Run: headless pygame with SDL's dummy video driver; simulated clock (each Clock.tick advances the game by its frame time, no real sleeping); random seed 0; keys injected as events and as key.get_pressed() state; mouse plan: one left click at the window centre at the start of phase 2, then a move to the lower-right quarter at the start of phase 3; restart key R tapped at the start of phases 3 and 4.
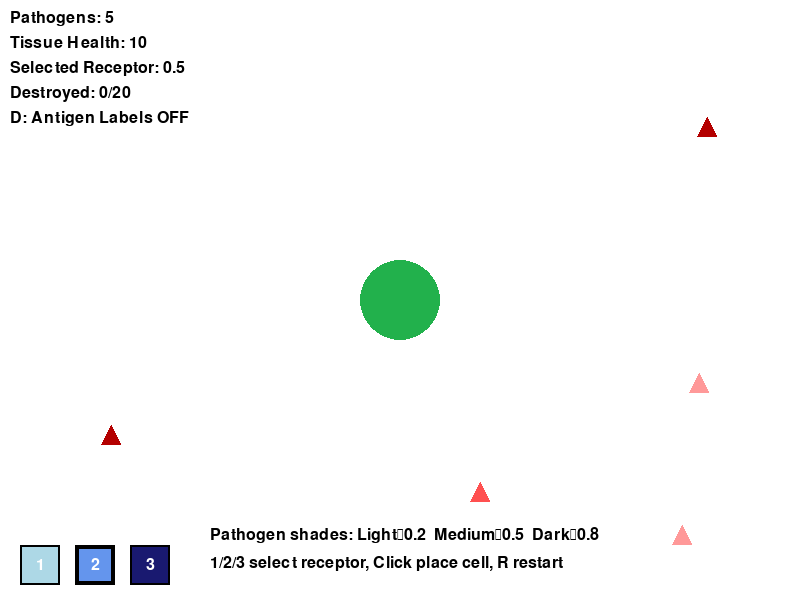
Frame 1 of 4 · flips 1–60 · no input
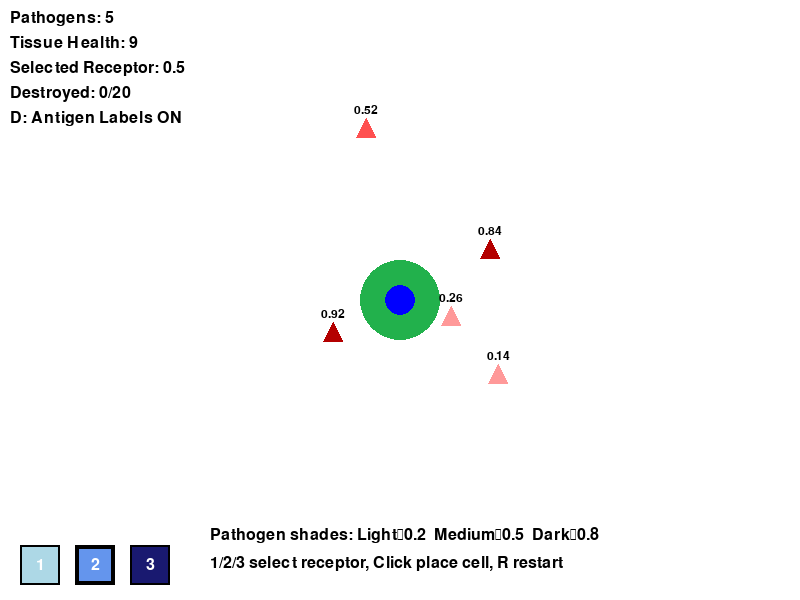
Frame 2 of 4 · flips 61–180 · clicked the window centre · tapped SPACE, RETURN · held RIGHT (→), D
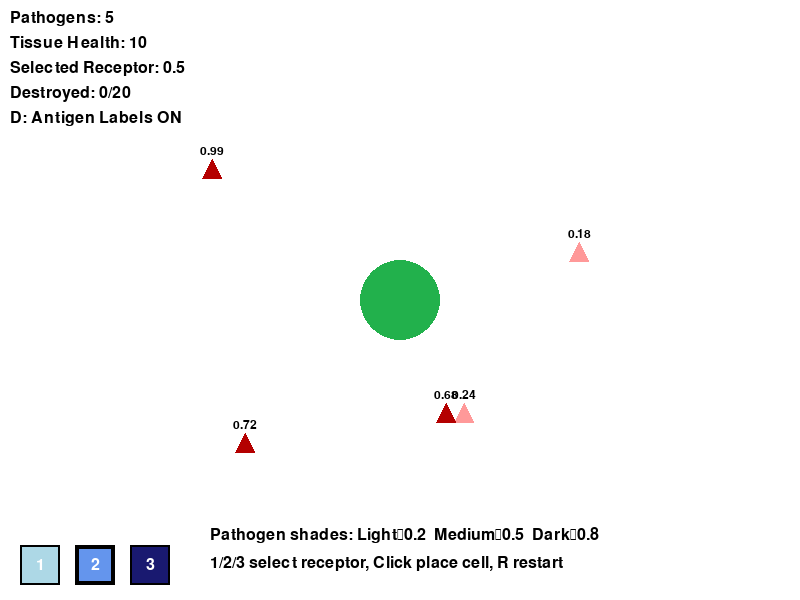
Frame 3 of 4 · flips 181–300 · moved the mouse to the lower-right quarter · tapped R · held DOWN (↓), S
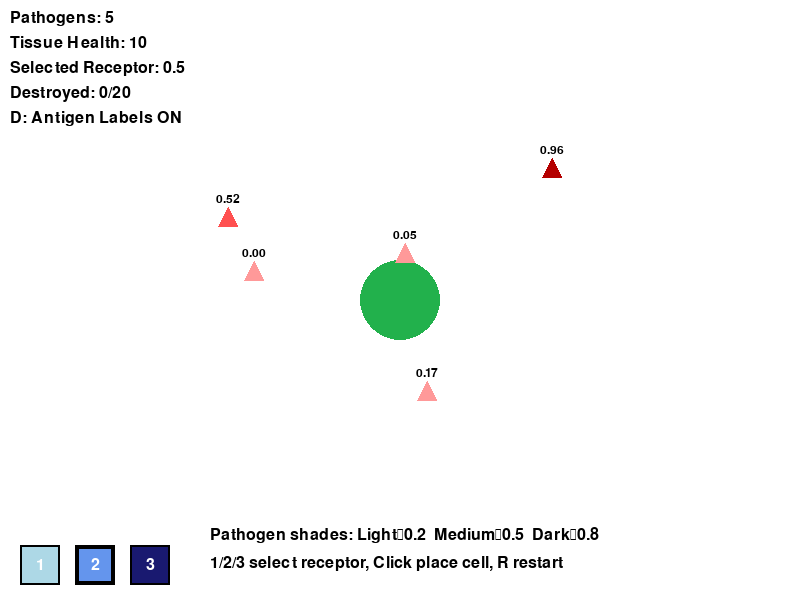
Frame 4 of 4 · flips 301–420 · tapped R · held LEFT (←), A, UP (↑), W

The pygame program that drew these frames:

"""
Biological Agent-Based Model (ABM) - Immune System Simulation
A Pygame-based strategy game prototype where immune cells intercept pathogens
based on mathematical affinity values.
"""

import pygame
import random
import math

# Initialize Pygame
pygame.init()

# Constants
SCREEN_WIDTH = 800
SCREEN_HEIGHT = 600
CENTER_X = 400
CENTER_Y = 300
FPS = 60

# Colors
WHITE = (255, 255, 255)
RED = (255, 0, 0)
BLUE = (0, 0, 255)
BLACK = (0, 0, 0)
GREEN = (34, 177, 76)
LIGHT_BLUE = (173, 216, 230)
MEDIUM_BLUE = (100, 149, 237)
DARK_BLUE = (25, 25, 112)
LIGHT_RED = (255, 153, 153)
MEDIUM_RED = (255, 80, 80)
DARK_RED = (180, 0, 0)

# Tissue state
INITIAL_TISSUE_HEALTH = 10
tissue_health = INITIAL_TISSUE_HEALTH
TARGET_DESTROYS_TO_WIN = 20


class Pathogen(pygame.sprite.Sprite):
    """
    Pathogen Agent - Represents invading pathogens in the system.
    
    Visual: Red triangle
    Behavior: Spawns at random edge, moves toward center with Brownian motion
    Property: antigen_type (0.0 - 1.0) - determines interaction with leukocytes
    """
    
    def __init__(self):
        super().__init__()
        
        # Antigen type: A float between 0.0 and 1.0 representing the pathogen's surface markers
        # This determines which leukocytes can bind to and destroy this pathogen
        self.antigen_type = random.uniform(0.0, 1.0)

        # Visual cue for affinity selection:
        # Map antigen values to the nearest receptor band (0.2, 0.5, 0.8)
        # so the player can choose 1/2/3 with strategy instead of guessing.
        affinity_bands = [0.2, 0.5, 0.8]
        nearest_band = min(affinity_bands, key=lambda value: abs(value - self.antigen_type))
        if nearest_band == 0.2:
            self.color = LIGHT_RED
        elif nearest_band == 0.5:
            self.color = MEDIUM_RED
        else:
            self.color = DARK_RED
        
        # Create triangle surface
        self.image = pygame.Surface((20, 20), pygame.SRCALPHA)
        # Draw red triangle pointing upward
        pygame.draw.polygon(self.image, self.color, [(10, 0), (0, 20), (20, 20)])
        
        self.rect = self.image.get_rect()
        
        # Spawn at random edge coordinate
        edge = random.choice(['top', 'bottom', 'left', 'right'])
        if edge == 'top':
            self.rect.x = random.randint(0, SCREEN_WIDTH)
            self.rect.y = 0
        elif edge == 'bottom':
            self.rect.x = random.randint(0, SCREEN_WIDTH)
            self.rect.y = SCREEN_HEIGHT
        elif edge == 'left':
            self.rect.x = 0
            self.rect.y = random.randint(0, SCREEN_HEIGHT)
        else:  # right
            self.rect.x = SCREEN_WIDTH
            self.rect.y = random.randint(0, SCREEN_HEIGHT)
        
        # Movement speed toward center
        self.base_speed = 2.0
        
    def update(self):
        """
        Update pathogen position each frame.
        Moves toward center (400, 300) with Brownian motion jitter.
        """
        # Calculate direction vector toward center
        dx = CENTER_X - self.rect.centerx
        dy = CENTER_Y - self.rect.centery
        
        # Calculate distance to center
        distance = math.sqrt(dx**2 + dy**2)
        
        # Normalize direction vector (avoid division by zero)
        if distance > 0:
            dx_normalized = dx / distance
            dy_normalized = dy / distance
        else:
            dx_normalized = 0
            dy_normalized = 0
        
        # Base movement toward center
        base_movement_x = dx_normalized * self.base_speed
        base_movement_y = dy_normalized * self.base_speed
        
        # Brownian motion: Add random jitter to simulate stochastic movement
        # Jitter is a small random vector added each frame
        jitter_x = random.uniform(-1.5, 1.5)
        jitter_y = random.uniform(-1.5, 1.5)
        
        # Combine directed movement with random walk
        self.rect.x += base_movement_x + jitter_x
        self.rect.y += base_movement_y + jitter_y


class Leukocyte(pygame.sprite.Sprite):
    """
    Leukocyte (White Blood Cell) Agent - Represents immune cells.
    
    Visual: Blue circle
    Behavior: Static placement (does not move)
    Property: receptor_type (0.0 - 1.0) - determines which pathogens it can bind to
    """
    
    def __init__(self, x, y, receptor_type):
        """
        Initialize a leukocyte at a specific position with a receptor type.
        
        Args:
            x (int): X-coordinate position
            y (int): Y-coordinate position
            receptor_type (float): Receptor specificity (0.0 - 1.0)
                                   Must match pathogen's antigen_type for binding
        """
        super().__init__()
        
        # Receptor type: A float between 0.0 and 1.0 representing receptor specificity
        # This determines which pathogens this leukocyte can recognize and destroy
        self.receptor_type = receptor_type
        
        # Create blue circle surface
        self.radius = 15
        self.image = pygame.Surface((self.radius * 2, self.radius * 2), pygame.SRCALPHA)
        pygame.draw.circle(self.image, BLUE, (self.radius, self.radius), self.radius)
        
        self.rect = self.image.get_rect()
        self.rect.centerx = x
        self.rect.centery = y
    
    def update(self):
        """
        Leukocytes are static and do not move.
        This method can be extended later for additional behaviors.
        """
        pass


class Tissue(pygame.sprite.Sprite):
    """
    Central Tissue target that pathogens try to reach.

    Visual: Large green circle at the simulation center
    Behavior: Static object used for collision checks and health loss
    """

    def __init__(self, x, y, radius=40):
        super().__init__()
        self.radius = radius

        # Draw a centered green circle on a transparent surface
        diameter = self.radius * 2
        self.image = pygame.Surface((diameter, diameter), pygame.SRCALPHA)
        pygame.draw.circle(self.image, GREEN, (self.radius, self.radius), self.radius)

        self.rect = self.image.get_rect()
        self.rect.center = (x, y)

    def update(self):
        """Tissue is static and does not move."""
        pass


def check_affinity(leukocyte, pathogen):
    """
    Calculate the binding affinity between a leukocyte and a pathogen.
    
    This function uses a mathematical model where immune cells have receptors
    that must closely match pathogen antigens for successful binding and destruction.
    
    Mathematical Model:
    - Affinity = |receptor_type - antigen_type|
    - If affinity < 0.2 (20% difference): Strong binding → Pathogen destroyed
    - If affinity >= 0.2: Weak/no binding → Pathogen escapes
    
    This models the "lock and key" mechanism of the adaptive immune system,
    where specificity is crucial for pathogen recognition.
    
    Args:
        leukocyte (Leukocyte): The immune cell checking for binding
        pathogen (Pathogen): The pathogen being evaluated
    
    Returns:
        bool: True if pathogen is destroyed (affinity < 0.2), False otherwise
    """
    # Calculate absolute difference between receptor and antigen
    # This represents how well the receptor "fits" the antigen
    affinity_difference = abs(leukocyte.receptor_type - pathogen.antigen_type)
    
    # Binding threshold: 0.2 represents the maximum difference for successful binding
    # In biological terms, this is the "specificity threshold"
    BINDING_THRESHOLD = 0.2
    
    # If difference is small enough, binding occurs and pathogen is destroyed
    if affinity_difference < BINDING_THRESHOLD:
        return True  # Strong affinity - pathogen destroyed
    else:
        return False  # Weak affinity - pathogen escapes


# Example usage and testing
if __name__ == "__main__":
    # Create display
    screen = pygame.display.set_mode((SCREEN_WIDTH, SCREEN_HEIGHT))
    pygame.display.set_caption("Immune System ABM - Prototype")
    clock = pygame.time.Clock()
    
    # Create sprite groups
    all_sprites = pygame.sprite.Group()
    pathogens = pygame.sprite.Group()
    leukocytes = pygame.sprite.Group()

    # Add central tissue target (win/loss object)
    tissue = Tissue(CENTER_X, CENTER_Y, radius=40)
    all_sprites.add(tissue)

    # Player-selected receptor type used when placing new leukocytes
    current_selected_affinity = 0.5

    # Track loss state
    game_over = False
    game_won = False
    destroyed_count = 0

    # Debug overlay: show exact antigen values above pathogens
    show_antigen_labels = False

    # UI layout for receptor selection squares at screen bottom
    ui_square_size = 40
    ui_gap = 15
    ui_y = SCREEN_HEIGHT - ui_square_size - 15
    ui_start_x = 20

    affinity_options = [
        {"key": pygame.K_1, "value": 0.2, "color": LIGHT_BLUE},
        {"key": pygame.K_2, "value": 0.5, "color": MEDIUM_BLUE},
        {"key": pygame.K_3, "value": 0.8, "color": DARK_BLUE},
    ]

    option_rects = []
    for index, option in enumerate(affinity_options):
        rect_x = ui_start_x + index * (ui_square_size + ui_gap)
        option_rects.append(pygame.Rect(rect_x, ui_y, ui_square_size, ui_square_size))
    
    # Spawn initial pathogens
    for _ in range(5):
        pathogen = Pathogen()
        pathogens.add(pathogen)
        all_sprites.add(pathogen)
    
    # Game loop
    running = True
    spawn_timer = 0
    
    while running:
        clock.tick(FPS)
        
        # Event handling
        for event in pygame.event.get():
            if event.type == pygame.QUIT:
                running = False
            elif event.type == pygame.KEYDOWN:
                # Restart key: clears board and restores tissue health
                if event.key == pygame.K_r:
                    tissue_health = INITIAL_TISSUE_HEALTH
                    game_over = False
                    game_won = False
                    destroyed_count = 0

                    # Remove all existing pathogens and placed leukocytes
                    pathogens.empty()
                    leukocytes.empty()

                    # Keep only tissue in the all_sprites group, then re-seed pathogens
                    all_sprites.empty()
                    all_sprites.add(tissue)

                    for _ in range(5):
                        pathogen = Pathogen()
                        pathogens.add(pathogen)
                        all_sprites.add(pathogen)

                    # Reset spawn timer so cadence restarts cleanly
                    spawn_timer = 0

                # Debug toggle for exact pathogen antigen labels
                elif event.key == pygame.K_d:
                    show_antigen_labels = not show_antigen_labels

                # Affinity hotkeys: 1 -> 0.2, 2 -> 0.5, 3 -> 0.8
                for option in affinity_options:
                    if event.key == option["key"]:
                        current_selected_affinity = option["value"]
                        break
            elif event.type == pygame.MOUSEBUTTONDOWN and event.button == 1 and not game_over:
                # Left click places a static leukocyte at the mouse position
                mouse_x, mouse_y = event.pos
                new_leukocyte = Leukocyte(mouse_x, mouse_y, current_selected_affinity)
                leukocytes.add(new_leukocyte)
                all_sprites.add(new_leukocyte)
        
        # Spawn new pathogens periodically
        spawn_timer += 1
        if spawn_timer > 120 and not game_over and not game_won:  # Every 2 seconds while game is active
            pathogen = Pathogen()
            pathogens.add(pathogen)
            all_sprites.add(pathogen)
            spawn_timer = 0
        
        # Update all sprites
        all_sprites.update()

        # Check pathogen collision with central tissue
        # Distance math: if center distance <= tissue radius, pathogen reached tissue
        for pathogen in list(pathogens):
            dx = pathogen.rect.centerx - tissue.rect.centerx
            dy = pathogen.rect.centery - tissue.rect.centery
            distance_to_tissue_center = math.sqrt(dx**2 + dy**2)

            if distance_to_tissue_center <= tissue.radius:
                pathogen.kill()
                tissue_health -= 1

                # Loss condition: when health reaches 0, stop spawning and show Game Over
                if tissue_health <= 0:
                    tissue_health = 0
                    game_over = True
        
        # Check for collisions and affinity
        for leukocyte in leukocytes:
            # Check collision with pathogens
            hit_pathogens = pygame.sprite.spritecollide(leukocyte, pathogens, False)
            for pathogen in hit_pathogens:
                # Check if affinity allows binding
                if check_affinity(leukocyte, pathogen):
                    # Pathogen destroyed!
                    pathogen.kill()
                    all_sprites.remove(pathogen)
                    destroyed_count += 1

                    # Win condition: destroy enough pathogens before tissue health reaches zero
                    if destroyed_count >= TARGET_DESTROYS_TO_WIN:
                        game_won = True
                    print(f"Pathogen destroyed! Leukocyte receptor: {leukocyte.receptor_type:.2f}, "
                          f"Pathogen antigen: {pathogen.antigen_type:.2f}, "
                          f"Affinity: {abs(leukocyte.receptor_type - pathogen.antigen_type):.2f}")
        
        # Draw everything
        screen.fill(WHITE)
        all_sprites.draw(screen)
        
        # Display HUD info
        font = pygame.font.Font(None, 24)
        title_font = pygame.font.Font(None, 36)

        pathogen_count_text = font.render(f"Pathogens: {len(pathogens)}", True, BLACK)
        screen.blit(pathogen_count_text, (10, 10))

        tissue_health_text = font.render(f"Tissue Health: {tissue_health}", True, BLACK)
        screen.blit(tissue_health_text, (10, 35))

        selected_text = font.render(f"Selected Receptor: {current_selected_affinity:.1f}", True, BLACK)
        screen.blit(selected_text, (10, 60))

        win_progress_text = font.render(f"Destroyed: {destroyed_count}/{TARGET_DESTROYS_TO_WIN}", True, BLACK)
        screen.blit(win_progress_text, (10, 85))

        # Draw affinity selection UI squares
        for index, option in enumerate(affinity_options):
            rect = option_rects[index]
            pygame.draw.rect(screen, option["color"], rect)

            # Highlight currently selected receptor option
            border_color = BLACK
            border_width = 4 if option["value"] == current_selected_affinity else 2
            pygame.draw.rect(screen, border_color, rect, border_width)

            key_label = font.render(str(index + 1), True, WHITE)
            key_label_rect = key_label.get_rect(center=rect.center)
            screen.blit(key_label, key_label_rect)

        ui_help_text = font.render("1/2/3 select receptor, Click place cell, R restart", True, BLACK)
        screen.blit(ui_help_text, (210, ui_y + 10))

        # Affinity legend for pathogen colors (nearest match guidance)
        legend_text = font.render("Pathogen shades: Light≈0.2  Medium≈0.5  Dark≈0.8", True, BLACK)
        screen.blit(legend_text, (210, ui_y - 18))

        debug_text = font.render(f"D: Antigen Labels {'ON' if show_antigen_labels else 'OFF'}", True, BLACK)
        screen.blit(debug_text, (10, 110))

        # Optional debug overlay: exact antigen values above each pathogen.
        # This makes the affinity math explicit so players can learn the mapping.
        if show_antigen_labels:
            label_font = pygame.font.Font(None, 18)
            for pathogen in pathogens:
                antigen_label = label_font.render(f"{pathogen.antigen_type:.2f}", True, BLACK)
                label_rect = antigen_label.get_rect(center=(pathogen.rect.centerx, pathogen.rect.top - 8))
                screen.blit(antigen_label, label_rect)

        if game_over:
            game_over_text = title_font.render("GAME OVER", True, RED)
            game_over_rect = game_over_text.get_rect(center=(CENTER_X, CENTER_Y - 70))
            screen.blit(game_over_text, game_over_rect)
        elif game_won:
            win_text = title_font.render("YOU WIN", True, GREEN)
            win_rect = win_text.get_rect(center=(CENTER_X, CENTER_Y - 70))
            screen.blit(win_text, win_rect)
        
        pygame.display.flip()
    
    pygame.quit()
